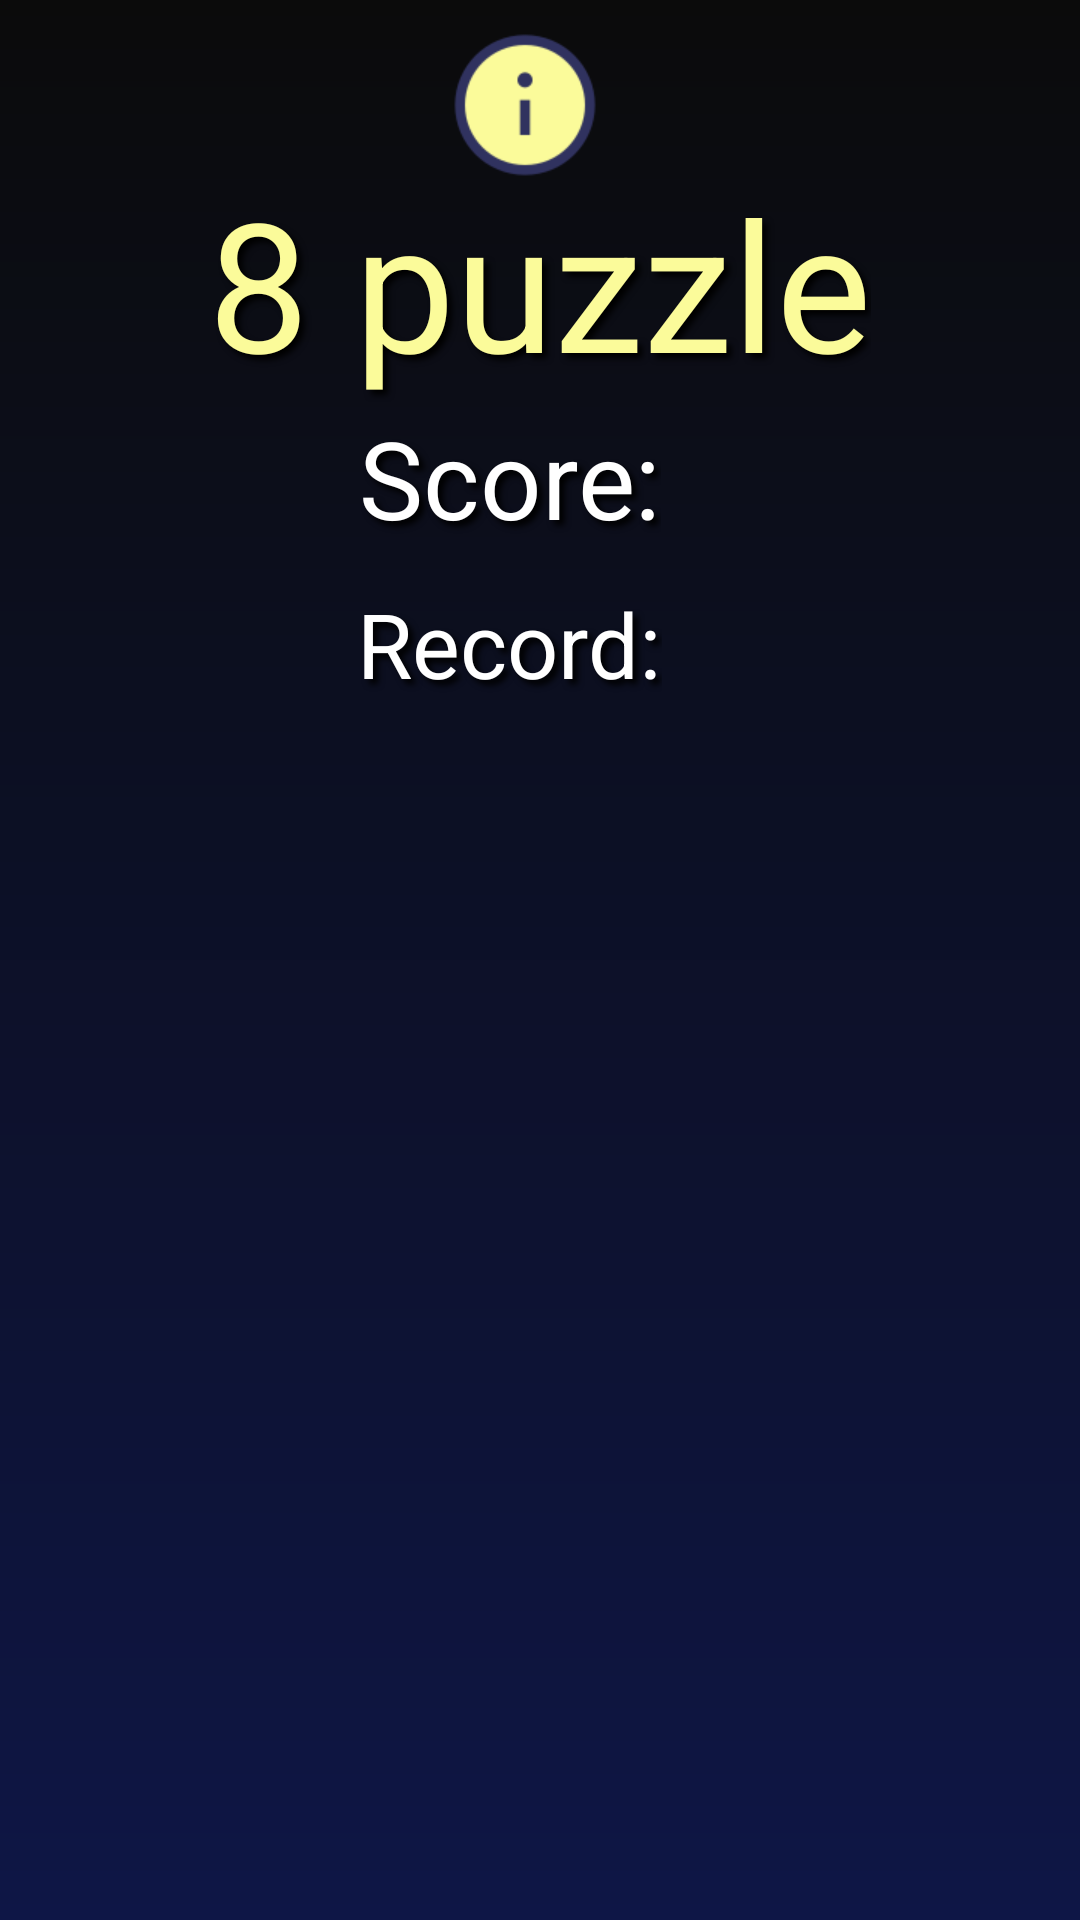

Android layout source for this screen:
<!-- AndroidManifest.xml: application theme Theme.NumberInterestingFacts -->
<!-- res/layout/activity_game8.xml -->
<?xml version="1.0" encoding="utf-8"?>
<RelativeLayout xmlns:android="http://schemas.android.com/apk/res/android"
    xmlns:ads="http://schemas.android.com/apk/res-auto"
    android:layout_width="match_parent"
    android:layout_height="match_parent"
    android:background="@drawable/backgroundcolor">

    <LinearLayout
        android:layout_width="wrap_content"
        android:layout_height="wrap_content"
        android:layout_alignParentEnd="true"
        android:layout_alignParentRight="true"
        android:layout_gravity="end"
        android:layout_marginTop="10dp"
        android:layout_marginRight="10dp"
        android:layout_marginBottom="10dp"
        android:orientation="horizontal">

        <ImageButton
            android:id="@+id/bAboutGame"
            style="@style/bSettingStyle"
            android:background="@drawable/about"
            android:contentDescription="@string/button" />

        <ImageButton
            android:id="@+id/bSoundOffOn"
            style="@style/bSettingStyle"
            android:background="@android:color/transparent"
            android:contentDescription="@string/button" />

        <ImageButton
            android:id="@+id/bNewGame"
            style="@style/bSettingStyle"
            android:background="@drawable/restart"
            android:contentDescription="@string/button" />

        <ImageButton
            android:id="@+id/bBackMenu"
            style="@style/bSettingStyle"
            android:background="@drawable/back"
            android:contentDescription="@string/button" />
    </LinearLayout>

    <LinearLayout
        android:layout_width="match_parent"
        android:layout_height="750dp"
        android:layout_gravity="center"
        android:gravity="center"
        android:orientation="vertical">

        <TextView
            android:id="@+id/gameName"
            style="@style/textPuzzleStyle"
            android:text="@string/game8" />

        <LinearLayout
            android:layout_width="wrap_content"
            android:layout_height="wrap_content"
            android:layout_gravity="center_horizontal"
            android:layout_marginBottom="10dp"
            android:orientation="horizontal">

            <TextView
                android:id="@+id/tSScore"
                style="@style/textGameStyle9"
                android:text="@string/Score"
                android:textSize="@dimen/textScore9" />

            <TextView
                android:id="@+id/tScore"
                style="@style/textGameStyle9"
                android:textSize="@dimen/textScore9" />
        </LinearLayout>

        <LinearLayout
            android:layout_width="wrap_content"
            android:layout_height="wrap_content"
            android:layout_gravity="center_horizontal"
            android:layout_marginBottom="10dp"
            android:orientation="horizontal">

            <TextView
                android:id="@+id/tBestSScore"
                style="@style/textGameStyle15"
                android:text="@string/bestScore"
                android:textSize="@dimen/textBestScore9" />

            <TextView
                android:id="@+id/tBestScore"
                style="@style/textGameStyle15"
                android:textSize="@dimen/textBestScore9" />
        </LinearLayout>

        <GridLayout
            android:layout_width="wrap_content"
            android:layout_height="wrap_content"
            android:layout_gravity="center"
            android:background="?android:attr/selectableItemBackground"
            android:columnCount="3"
            android:rowCount="3">

            <ImageButton
                android:id="@+id/b900"
                style="@style/gridBGameStyle9"
                android:layout_row="0"
                android:layout_column="0"
                android:layout_marginRight="@dimen/button_margin"
                android:contentDescription="@string/button" />

            <ImageButton
                android:id="@+id/b901"
                style="@style/gridBGameStyle9"
                android:layout_row="0"
                android:layout_column="1"
                android:layout_marginRight="@dimen/button_margin"
                android:contentDescription="@string/button" />

            <ImageButton
                android:id="@+id/b902"
                style="@style/gridBGameStyle9"
                android:layout_row="0"
                android:layout_column="2"
                android:layout_marginRight="@dimen/button_margin"
                android:contentDescription="@string/button" />

            <ImageButton
                android:id="@+id/b910"
                style="@style/gridBGameStyle9"
                android:layout_row="1"
                android:layout_column="0"
                android:layout_marginTop="@dimen/button_margin"
                android:layout_marginRight="@dimen/button_margin"
                android:contentDescription="@string/button" />

            <ImageButton
                android:id="@+id/b911"
                style="@style/gridBGameStyle9"
                android:layout_row="1"
                android:layout_column="1"
                android:layout_marginTop="@dimen/button_margin"
                android:layout_marginRight="@dimen/button_margin"
                android:contentDescription="@string/button" />

            <ImageButton
                android:id="@+id/b912"
                style="@style/gridBGameStyle9"
                android:layout_row="1"
                android:layout_column="2"
                android:layout_marginTop="@dimen/button_margin"
                android:layout_marginRight="@dimen/button_margin"
                android:contentDescription="@string/button" />

            <ImageButton
                android:id="@+id/b920"
                style="@style/gridBGameStyle9"
                android:layout_row="2"
                android:layout_column="0"
                android:layout_marginTop="@dimen/button_margin"
                android:layout_marginRight="@dimen/button_margin"
                android:contentDescription="@string/button" />

            <ImageButton
                android:id="@+id/b921"
                style="@style/gridBGameStyle9"
                android:layout_row="2"
                android:layout_column="1"
                android:layout_marginTop="@dimen/button_margin"
                android:layout_marginRight="@dimen/button_margin"
                android:contentDescription="@string/button" />

            <ImageButton
                android:id="@+id/b922"
                style="@style/gridBGameStyle9"
                android:layout_row="2"
                android:layout_column="2"
                android:layout_marginTop="@dimen/button_margin"
                android:layout_marginRight="@dimen/button_margin"
                android:contentDescription="@string/button" />
        </GridLayout>

    </LinearLayout>

    <com.google.android.gms.ads.AdView
        android:id="@+id/adView"
        android:layout_width="match_parent"
        android:layout_height="match_parent"
        android:layout_marginTop="710dp"
        ads:adSize="BANNER"
        ads:adUnitId="ca-app-pub-3940256099942544/6300978111" />

</RelativeLayout>
<!-- resources referenced by this layout -->
<resources>
  <dimen name="button_margin">5dp</dimen>
  <dimen name="textBestScore9">30sp</dimen>
  <dimen name="textScore9">36sp</dimen>
  <!-- drawable about: png bitmap (drawable, 2831 bytes) -->
  <!-- drawable backgroundcolor (drawable) -->
  <?xml version="1.0" encoding="utf-8"?>
  <shape xmlns:android="http://schemas.android.com/apk/res/android"
      android:shape="rectangle">
      <gradient
          android:startColor="#0B0B0B"
          android:endColor="#0E1646"
          android:angle="320" />
  </shape>
  <string name="Score">Score: </string>
  <string name="bestScore">Record: </string>
  <string name="button">button</string>
  <string name="game8">8 puzzle</string>
  <style name="bSettingStyle">
          <item name="android:layout_width">@dimen/buttonSettings</item>
          <item name="android:layout_height">@dimen/buttonSettings</item>
      </style>
  <style name="gridBGameStyle9">
          <item name="android:layout_width">@dimen/bGameSize9</item>
          <item name="android:layout_height">@dimen/bGameSize9</item>
          <item name="android:background">@android:color/transparent</item>
      </style>
  <style name="textGameStyle15">
          <item name="android:layout_width">wrap_content</item>
          <item name="android:layout_height">wrap_content</item>
          <item name="android:textColor">@color/White</item>
          <item name="android:shadowColor">@color/Black</item>
          <item name="android:shadowDx">5</item>
          <item name="android:shadowDy">5</item>
          <item name="android:shadowRadius">5</item>
          <item name="android:layout_gravity">center_horizontal</item>
          <item name="android:layout_marginBottom">1dp</item>
          <item name="android:layout_marginRight">10dp</item>
      </style>
  <style name="textGameStyle9">
          <item name="android:layout_width">wrap_content</item>
          <item name="android:layout_height">wrap_content</item>
          <item name="android:textColor">@color/White</item>
          <item name="android:shadowColor">@color/Black</item>
          <item name="android:shadowDx">5</item>
          <item name="android:shadowDy">5</item>
          <item name="android:shadowRadius">5</item>
          <item name="android:layout_gravity">center_horizontal</item>
          <item name="android:layout_marginBottom">1dp</item>
          <item name="android:layout_marginRight">10dp</item>
      </style>
  <style name="textPuzzleStyle">
          <item name="android:layout_width">wrap_content</item>
          <item name="android:layout_height">wrap_content</item>
          <item name="android:textColor">@color/logoTextColour</item>
          <item name="android:textSize">@dimen/textSize</item>
          <item name="android:shadowColor">@color/Black</item>
          <item name="android:shadowDx">5</item>
          <item name="android:shadowDy">5</item>
          <item name="android:shadowRadius">5</item>
          <item name="android:layout_gravity">center_horizontal</item>
          <item name="android:layout_marginBottom">1dp</item>
      </style>
  <dimen name="buttonSettings">50dp</dimen>
  <dimen name="bGameSize9">110dp</dimen>
  <color name="White">#fff</color>
  <color name="Black">#ff000000</color>
  <color name="logoTextColour">#FBFB9A</color>
  <dimen name="textSize">60sp</dimen>
</resources>
